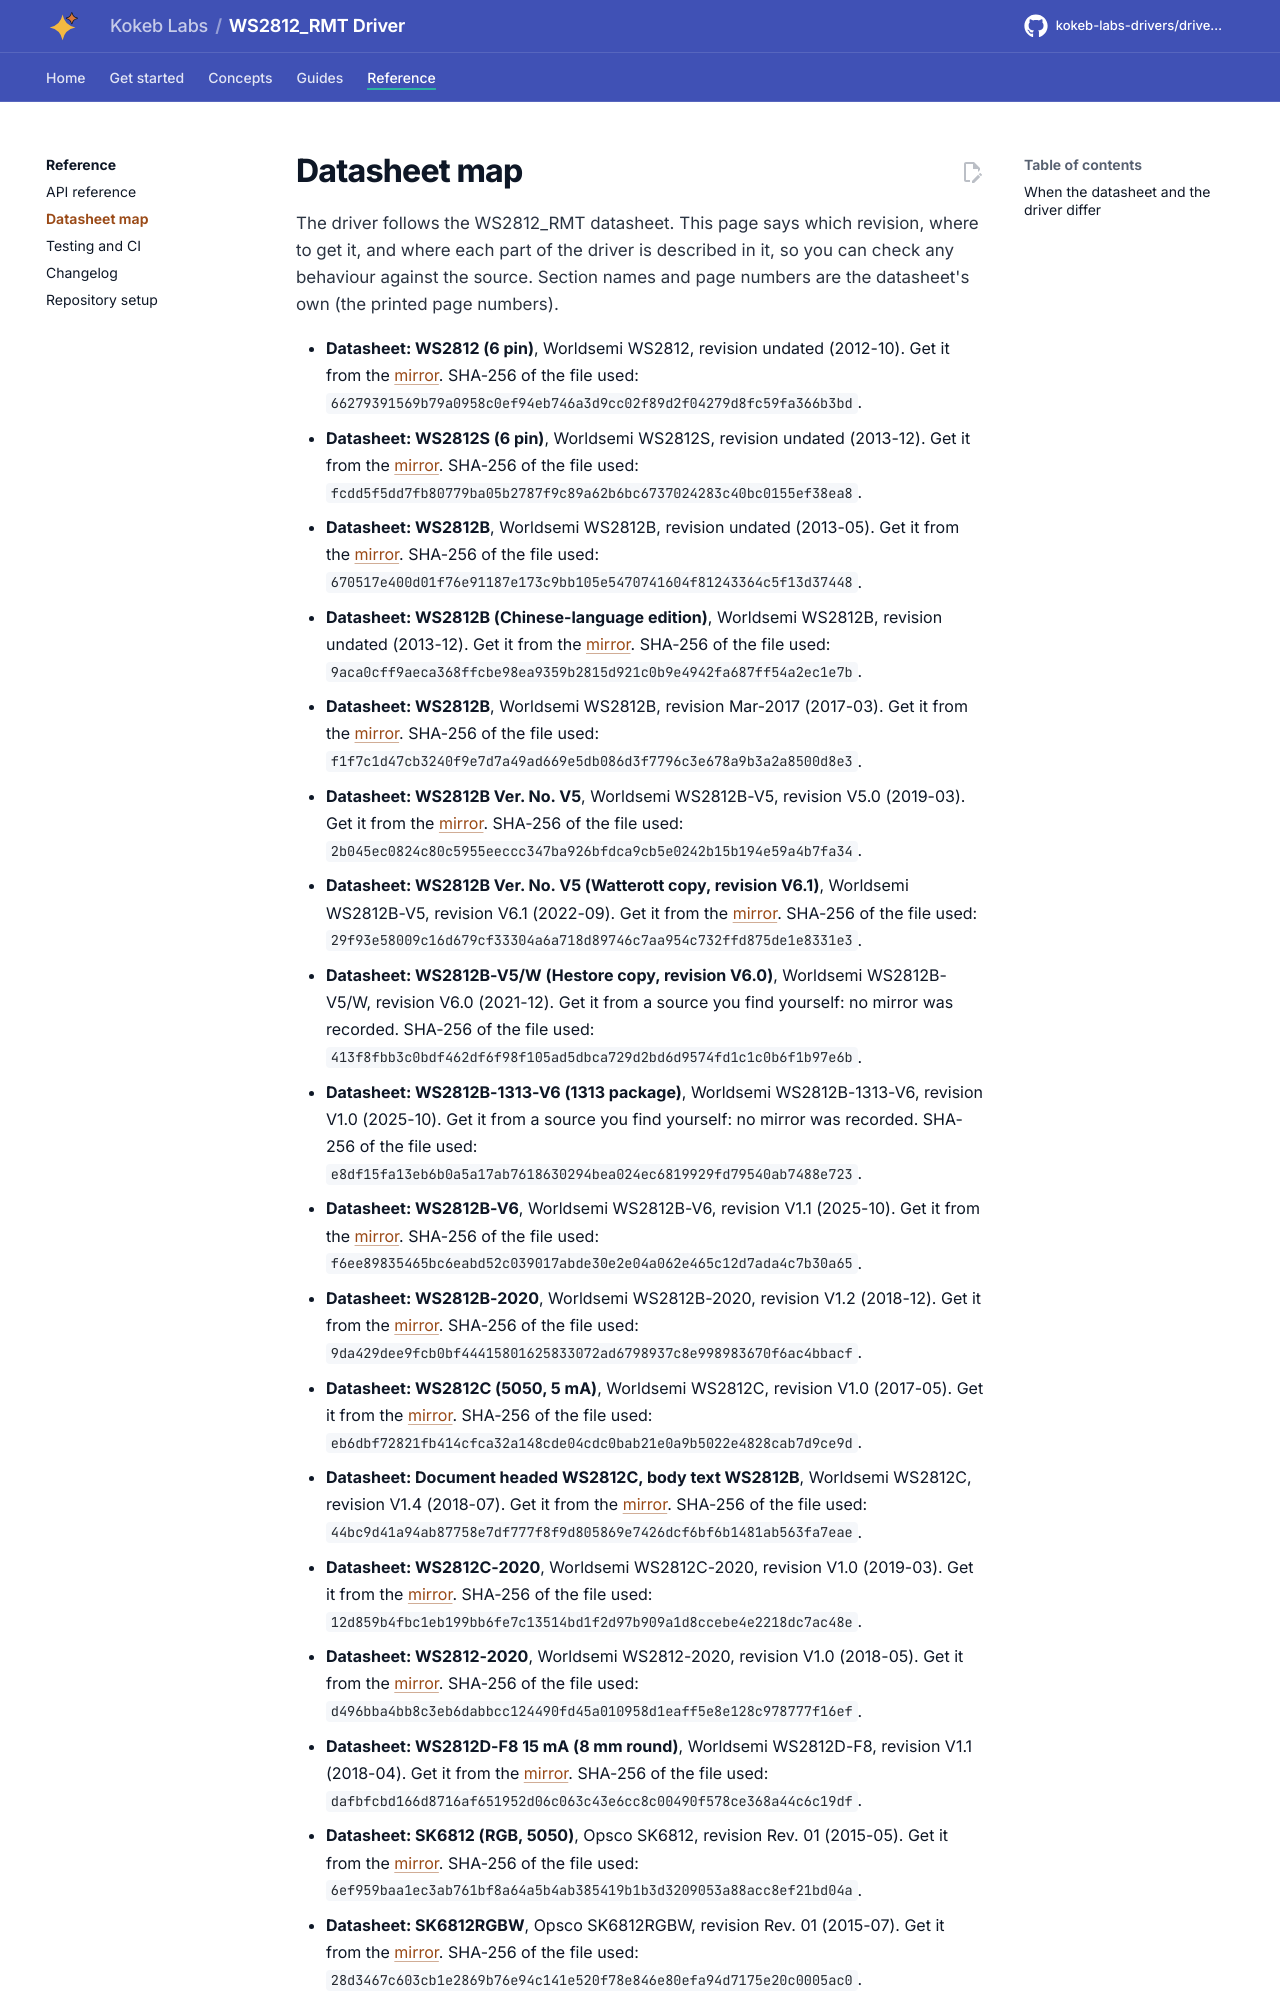

repository: kokeb-labs-drivers/driver-ws2812-rmt · page: dev/datasheet/index.html · generator: mkdocs

# Datasheet map

The driver follows the WS2812_RMT datasheet. This page says which revision, where to get it, and where each part of
the driver is described in it, so you can check any behaviour against the source. Section names and page numbers
are the datasheet's own (the printed page numbers).
